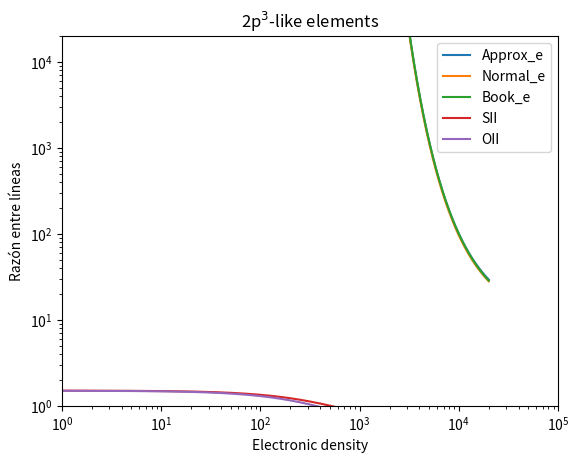

Generate this figure with matplotlib:
#-*- coding: utf-8

import numpy as np
import matplotlib.pyplot as plt

#Physical constants
h = 6.62607004e-34  # Planck constant
c = 2.99792458e8       # Light speed
k = 1.38064852e-23  # Boltzmann constant
T = 100


# Stregth Collisions and transition probabilities
values = {'OIII':{'Ods':0.58, 'Lds':4363,'Ads':1.6, 'g':3.00,
				  'Ops':0.29, 'Lps':2321, 'Aps':2.3e-1,
				  'Odp1':2.29, 'Ldp1':4959, 'Adp1':6.8e-3,
				  'Odp2':2.29, 'Ldp2':5007, 'Adp2':2.0e-2},
		  'NII' :{'Ods':0.83, 'Lds':5755,'Ads':1.0, 'g':3.86,
				  'Ops':0.29, 'Lps':3063, 'Aps':3.3e-2,
				  'Odp1':2.64, 'Ldp1':6548, 'Adp1':9.8e-4,
				  'Odp2':2.64, 'Ldp2':6583, 'Adp2':3.0e-3},
		  'SII' :{'Oab':2.76, 'Oag':4.14, 'Obg':7.47,
				  'Aab':8.8e-4, 'Aag':2.6e-4, 'Lab':6731,
				  'Lag':6716},
		  'OII' :{'Oab':0.536, 'Oag':0.804, 'Obg':1.17,
				  'Aab':1.6e-4, 'Aag':3.6e-5, 'Lab':3726,
				  'Lag':3729}}


dic = values['NII']
val = values['SII']


#Transition values
Ods,  Lds,  Ads  = dic['Ods'], dic['Lds'], dic['Ads']
Ops,  Lps,  Aps  = dic['Ops'], dic['Lps'], dic['Aps']
Opd1, Lpd1, Adp1 = dic['Odp1'], dic['Ldp1'], dic['Adp1']
Opd2, Lpd2, Adp2 = dic['Odp2'], dic['Ldp2'], dic['Adp2']
Osd,  Lsd,  Asd  = Ods,  Lds,  Ads
Osp,  Lsp,  Asp  = Ops,  Lps,  Aps
Odp1, Ldp1, Apd1 = Opd1, Lpd1, Adp1
Odp2, Ldp2, Apd2 = Opd2, Lpd2, Adp2
Oab, Oag, Obg = val['Oab'], val['Oag'], val['Obg']
Aab, Aag = val['Aab'], val['Aag']
gd, gs = 5, 1
gb, gg = 4, 6
g = dic['g']
V = 8.6e-6
C = V/(T**0.5)



# Exponential function
def E(val,T):
	y = np.exp(-h*c*10**10/(k*T*val))
	return y



# Constant values for 2p2
f1 = gd*Adp2*Lsd/(gs*Asd*Ldp2)
f2 = gs*(Asd+Asp)/(g*V*Ops)
f3 = gs*Asd/(g*V*Opd2)
f4 = gd*Adp2/(g*V*Opd2)
exp = -h*c*10**10/(k*Lsd)
print("f1: {}\nf2: {}\nf3: {}\nf4: {}".format(f1,f2,f3/f2,f4))
print("exp: {}".format(exp))



# Constant values for 2p3
ff1 = 1+(Obg/Oab)+(Obg/Oag)
ff2 = gb/Oab
ff3 = gg/Oag
print("Constant: {}".format(ff3/ff1))


#For markdown
"""
## Equations for $2p^{2}$-like ions


These two equations where found on Osterbrock, Donald 2006

O[III] $$\frac{j_{\lambda 4959}+j_{\lambda 5007}}{j_{\lambda 4363}} = \frac{7.90e^{3.29\times 10^4/T}}{1+4.5\times 10^{-4}N_e/T^{1/2}}$$

N[II] $$\frac{j_{\lambda 6548}+j_{\lambda 6583}}{j_{\lambda 5755}} = \frac{8.23e^{2.50\times 10^4/T}}{1+4.4\times 10^{-3}N_e/T^{1/2}}$$

De acuerdo a las notas de clase

O[III] $$\frac{j_{DP}}{j_{SD}}=0.054e^{32976/T}\frac{\left[ \frac{Ne}{T^{1/2}}+2.44\times 10^5\left( 1+0.1107e^{-32976/T} \right) \right]}  {\frac{Ne}{T^{1/2}} +1692}$$

N[II] $$\frac{j_{DP}}{j_{SD}}=0.013e^{25000/T}\frac{\left[ \frac{Ne}{T^{1/2}}+1.07\times 10^5\left( 1+0.106e^{-25000/T} \right) \right]}  {\frac{Ne}{T^{1/2}} +171}$$

"""

def ratio_book_OIII(Ne,T):
	up = 7.9*np.exp(3.29e4/T)
	down = 1+4.5e-4*Ne/(T**0.5)
	return up/down

def ratio_book_NII(Ne,T):
	up = 8.23*np.exp(2.50e4/T)
	down = 1+4.4e-3*Ne/(T**0.5)
	return up/down



# Complete equation (with no series expansion)

def ratio_normal(Ne,T):
	f1 = gd*Adp2*Lsd/(gs*Asd*Ldp2)
	f2 = gs*(Asd+Asp)/(g*V*Ops)
	f3 = gs*Asd/(g*V*Opd2)
	f4 = gd*Adp2/(g*V*Opd2)
	
	fac = f1*E(-Lsd,T)
	up = Ne/(T**0.5) + f2*(1+(f3/f2)*E(Lsd,T)) + \
		Ne/(g*T**0.5)*(Osd/Opd2)*E(Lsd,T)
	down = Ne/(T**0.5) + f4 + \
		Ne*Ods/(g*Opd2)*E(Lds,T)*E(Ldp2,T)*E(-Lps,T)
	return fac*up/down



# Approximated equation

def ratio_approx(Ne,T):
	f1 = gd*Adp2*Lsd/(gs*Asd*Ldp2)
	f2 = gs*(Asd+Asp)/(g*V*Ops)
	f3 = gs*Asd/(g*V*Opd2)
	f4 = gd*Adp2/(g*V*Opd2)
	fac = f1*E(-Lsd,T)
	up = Ne/(T**0.5)+f2*(1+(f3/f2)*E(Lsd,T))
	down = Ne/(T**0.5) + f4
	return fac*up/down




# Time for plots


def plot2p2(save=False):
	T = np.linspace(1000,20000,1000000)
	plt.title('2p$^{2}$-like elements')
	plt.xlim(4000,20000)
	plt.ylim(1,2e4)
	plt.semilogy(T,ratio_approx(Ne=100,T=T),label='Approx_e')
	plt.semilogy(T,ratio_normal(Ne=100,T=T),label='Normal_e')
	plt.semilogy(T,ratio_book_NII(Ne=100,T=T),label='Book_e')
	plt.xlabel('Temperature [K]')
	plt.ylabel('Line ratio')
	plt.legend()
	plt.grid()
	if save==True:
		plt.savefig('2p2.png')
	else:
		pass
	plt.show()



# For markdown

"""
## Equations for $2p^{3}$-like ions

S[II] $$\frac{j_{6716}}{j_{6731}}=\frac{3A_{6716}}{2A_{6731}}\left( \frac{N_e C+0.26A_{6731}}{N_e C+0.26A_{6716}} \right)$$

O[II] $$\frac{j_{3726}}{j_{3729}}=\frac{3A_{3726}}{2A_{3729}}\left( \frac{N_e C+1.60A_{3729}}{N_e C+1.60A_{3726}} \right)$$

"""


def ratio(Ne,T,ion='OII'):
	
	val = values[ion]
	V = 8.6e-6
	C = V/(T**0.5)
	Oab, Oag, Obg = val['Oab'], val['Oag'], val['Obg']
	Aab, Aag = val['Aab'], val['Aag']
	Lab, Lag = val['Lab'], val['Lag']

	ff1 = 1+(Obg/Oab)+(Obg/Oag)
	ff2 = gb/Oab
	ff3 = gg/Oag
	ff3/ff1
	
	up = gg*Aag*Lab*(Ne*C+(ff3/ff1)*Aab)
	down = gb*Aab*Lag*(Ne*C+(ff3/ff1)*Aag)

	return up/down



def plot2p3(save=False):
	Ne = np.linspace(1,1e6,1000000)
	plt.title('2p$^{3}$-like elements')
	plt.xlim(1,1e5)
	plt.semilogx(Ne,ratio(Ne=Ne,T=5000,ion='SII'),label='SII')
	plt.semilogx(Ne,ratio(Ne=Ne,T=5000,ion='OII'),label='OII')
	plt.xlabel('Electronic density')
	plt.ylabel('Razón entre líneas')
	plt.legend()
	plt.grid()
	if save==True:
		plt.savefig('2p3.png')
	else:
		pass
	plt.show()



plot2p2(save=True)
plot2p3(save=True)










